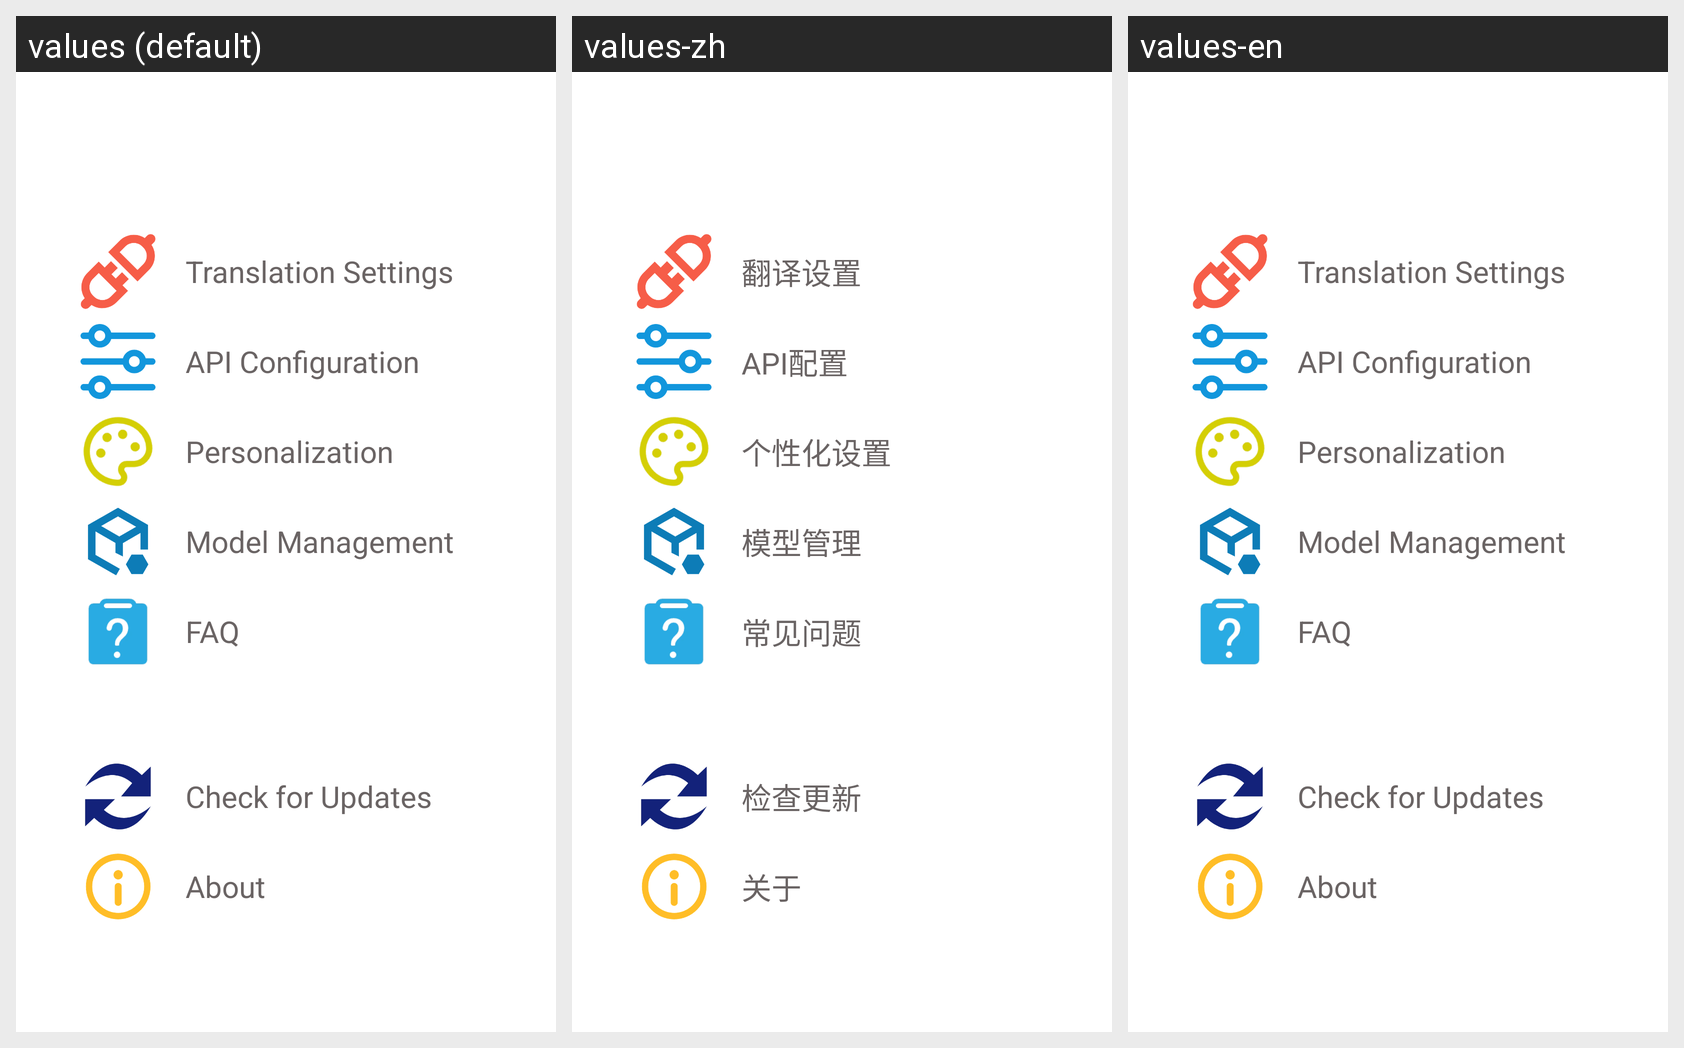

The Android screen above is rendered under several locales of the same app. Produce the string resources it draws, with the default and per-locale values.
Android screen res/layout/fragment_about_me.xml rendered under 3 locales, left to right: values (default), values-zh, values-en. Device: Nexus 5 (rendered at 1080×1920; each locale shown at half size, 540×960, under a caption strip naming it); theme Theme.MT.
Strings drawn on this screen, with the default value and each locale's value (text and hints the layout hard-codes, and strings that could not be matched under every locale, appear in the picture but are not listed):

translation_mode
  values: Translation Settings
  values-zh: 翻译设置
  values-en: Translation Settings

api_configuration
  values: API Configuration
  values-zh: API配置
  values-en: API Configuration

personalization_setting
  values: Personalization
  values-zh: 个性化设置
  values-en: Personalization

model_management
  values: Model Management
  values-zh: 模型管理
  values-en: Model Management

faq_title
  values: FAQ
  values-zh: 常见问题
  values-en: FAQ

check_update
  values: Check for Updates
  values-zh: 检查更新
  values-en: Check for Updates

about_page
  values: About
  values-zh: 关于
  values-en: About
